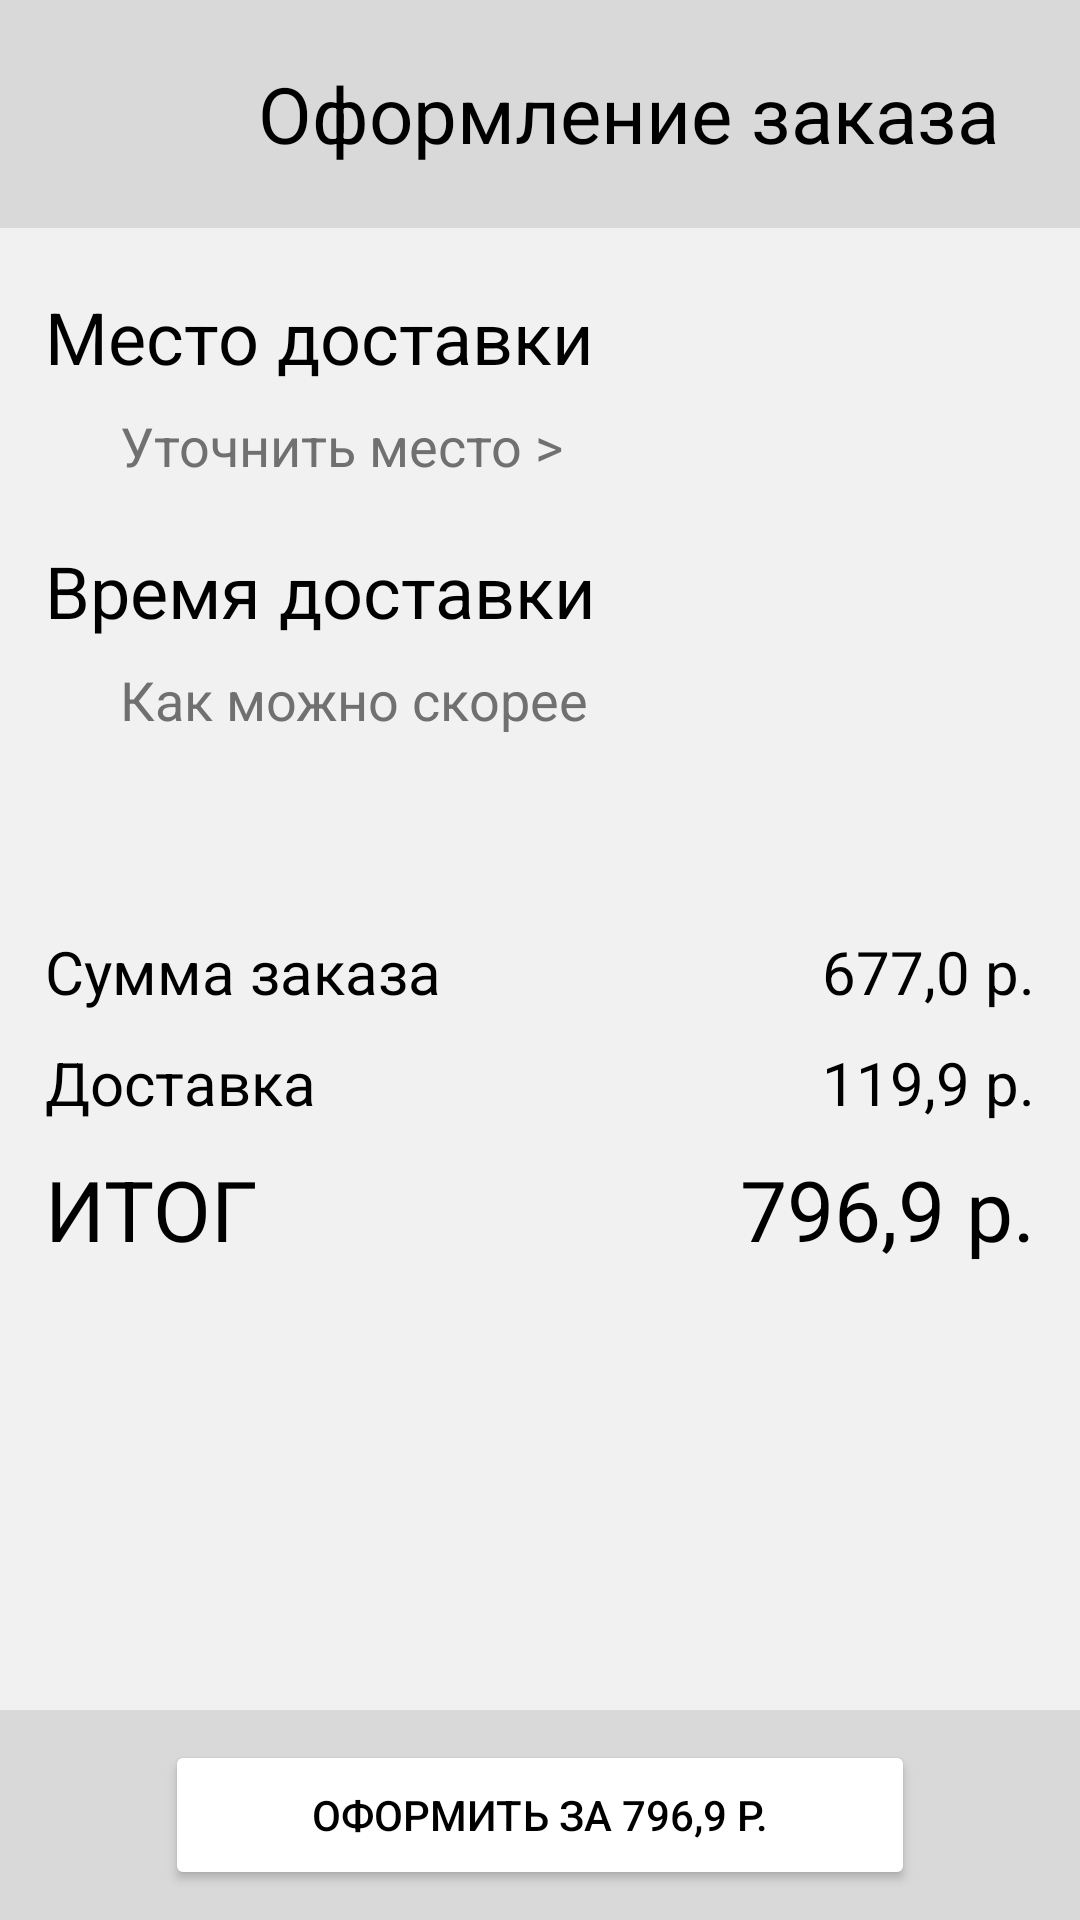

Here is an Android app screen rendered from its layout file. Give the layout XML and the strings, colors and styles it references.
<!-- AndroidManifest.xml: application theme Theme.AlfabankFoodcourt -->
<!-- res/layout/activity_checkout.xml -->
<?xml version="1.0" encoding="utf-8"?>
<androidx.constraintlayout.widget.ConstraintLayout xmlns:android="http://schemas.android.com/apk/res/android"
    xmlns:app="http://schemas.android.com/apk/res-auto"
    xmlns:tools="http://schemas.android.com/tools"
    android:layout_width="match_parent"
    android:layout_height="match_parent"
    android:background="#F1F1F1"
    tools:context=".CheckoutActivity">

    <LinearLayout
        android:layout_width="match_parent"
        android:layout_height="wrap_content"
        android:id="@+id/restaurant_view_toolbar"
        android:background="#D9D9D9"
        android:padding="10dp"
        app:layout_constraintEnd_toEndOf="parent"
        app:layout_constraintStart_toStartOf="parent"
        app:layout_constraintTop_toTopOf="parent"
        android:gravity="center_vertical">

        <ImageView
            android:layout_width="36dp"
            android:layout_height="36dp"
            android:id="@+id/back_button"
            android:layout_margin="10dp"
            android:src="@drawable/ic_baseline_arrow_back_24" />

        <TextView
            android:layout_width="wrap_content"
            android:layout_height="wrap_content"
            android:id="@+id/restaurant_name"
            android:layout_marginStart="20dp"
            android:padding="0dp"
            android:textColor="@color/black"
            android:textSize="26sp"
            android:text="Оформление заказа" />

        <View
            android:layout_width="0dp"
            android:layout_height="0dp"
            android:layout_weight="1"/>
    </LinearLayout>

    <LinearLayout
        android:id="@+id/linearLayout4"
        android:layout_width="match_parent"
        android:layout_height="wrap_content"
        android:layout_marginHorizontal="15dp"
        android:layout_marginVertical="20dp"
        android:orientation="vertical"
        app:layout_constraintEnd_toEndOf="parent"
        app:layout_constraintStart_toStartOf="parent"
        app:layout_constraintTop_toBottomOf="@+id/restaurant_view_toolbar">

        <TextView
            android:layout_width="wrap_content"
            android:layout_height="wrap_content"
            android:text="Место доставки"
            android:textColor="@color/black"
            android:textSize="24sp" />

        <TextView
            android:layout_width="wrap_content"
            android:layout_height="wrap_content"
            android:layout_marginStart="25dp"
            android:layout_marginTop="8dp"
            android:text="Уточнить место >"
            android:textColor="#707070"
            android:textSize="18sp" />

        <TextView
            android:layout_width="wrap_content"
            android:layout_height="wrap_content"
            android:layout_marginTop="20dp"
            android:text="Время доставки"
            android:textColor="@color/black"
            android:textSize="24sp" />

        <TextView
            android:layout_width="wrap_content"
            android:layout_height="wrap_content"
            android:layout_marginStart="25dp"
            android:layout_marginTop="8dp"
            android:text="Как можно скорее"
            android:textColor="#707070"
            android:textSize="18sp" />

    </LinearLayout>

    <LinearLayout
        android:id="@+id/linearLayout3"
        android:layout_width="match_parent"
        android:layout_height="wrap_content"
        android:background="#D9D9D9"
        android:gravity="center_horizontal"
        android:orientation="vertical"
        android:paddingVertical="10dp"
        app:layout_constraintBottom_toBottomOf="parent"
        app:layout_constraintEnd_toEndOf="parent"
        app:layout_constraintStart_toStartOf="parent">

        <Button
            android:id="@+id/checkout_button"
            android:layout_width="250dp"
            android:layout_height="50dp"
            android:layout_marginHorizontal="100dp"
            android:backgroundTint="@color/white"
            android:textAllCaps="true"
            android:textColor="@color/black"
            android:text="Оформить за 796,9 р." />

    </LinearLayout>

    <LinearLayout
        android:layout_width="match_parent"
        android:layout_height="wrap_content"
        android:layout_marginHorizontal="15dp"
        android:layout_marginVertical="60dp"
        android:orientation="vertical"
        app:layout_constraintTop_toBottomOf="@+id/linearLayout4">

        <LinearLayout
            android:layout_width="match_parent"
            android:layout_height="wrap_content"
            android:layout_marginVertical="5dp">

            <TextView
                android:layout_width="wrap_content"
                android:layout_height="wrap_content"
                android:text="Сумма заказа"
                android:textColor="@color/black"
                android:textSize="20sp" />

            <View
                android:layout_width="0dp"
                android:layout_height="match_parent"
                android:layout_weight="1"/>

            <TextView
                android:layout_width="wrap_content"
                android:layout_height="wrap_content"
                android:text="677,0 р."
                android:textColor="@color/black"
                android:textSize="20sp" />

        </LinearLayout>

        <LinearLayout
            android:layout_width="match_parent"
            android:layout_height="wrap_content"
            android:layout_marginVertical="5dp">

            <TextView
                android:layout_width="wrap_content"
                android:layout_height="wrap_content"
                android:text="Доставка"
                android:textColor="@color/black"
                android:textSize="20sp" />

            <View
                android:layout_width="0dp"
                android:layout_height="match_parent"
                android:layout_weight="1"/>

            <TextView
                android:layout_width="wrap_content"
                android:layout_height="wrap_content"
                android:text="119,9 р."
                android:textColor="@color/black"
                android:textSize="20sp" />

        </LinearLayout>

        <LinearLayout
            android:layout_width="match_parent"
            android:layout_height="wrap_content"
            android:layout_marginVertical="5dp">

            <TextView
                android:layout_width="wrap_content"
                android:layout_height="wrap_content"
                android:text="ИТОГ"
                android:textColor="@color/black"
                android:textSize="28sp" />

            <View
                android:layout_width="0dp"
                android:layout_height="match_parent"
                android:layout_weight="1"/>

            <TextView
                android:layout_width="wrap_content"
                android:layout_height="wrap_content"
                android:text="796,9 р."
                android:textColor="@color/black"
                android:textSize="28sp" />

        </LinearLayout>

    </LinearLayout>

</androidx.constraintlayout.widget.ConstraintLayout>
<!-- resources referenced by this layout -->
<resources>
  <color name="black">#FF000000</color>
  <color name="white">#FFFFFFFF</color>
  <style name="Theme.AlfabankFoodcourt" parent="Theme.MaterialComponents.DayNight.NoActionBar">
          
          <item name="colorPrimary">#EE0000</item>
          <item name="colorPrimaryVariant">#B30000</item>
          <item name="colorOnPrimary">@color/white</item>
          
          <item name="colorSecondary">#DA2303</item>
          <item name="colorSecondaryVariant">#530000</item>
          <item name="colorOnSecondary">@color/black</item>
          
          <item name="android:statusBarColor">?attr/colorPrimaryVariant</item>
          
      </style>
</resources>
